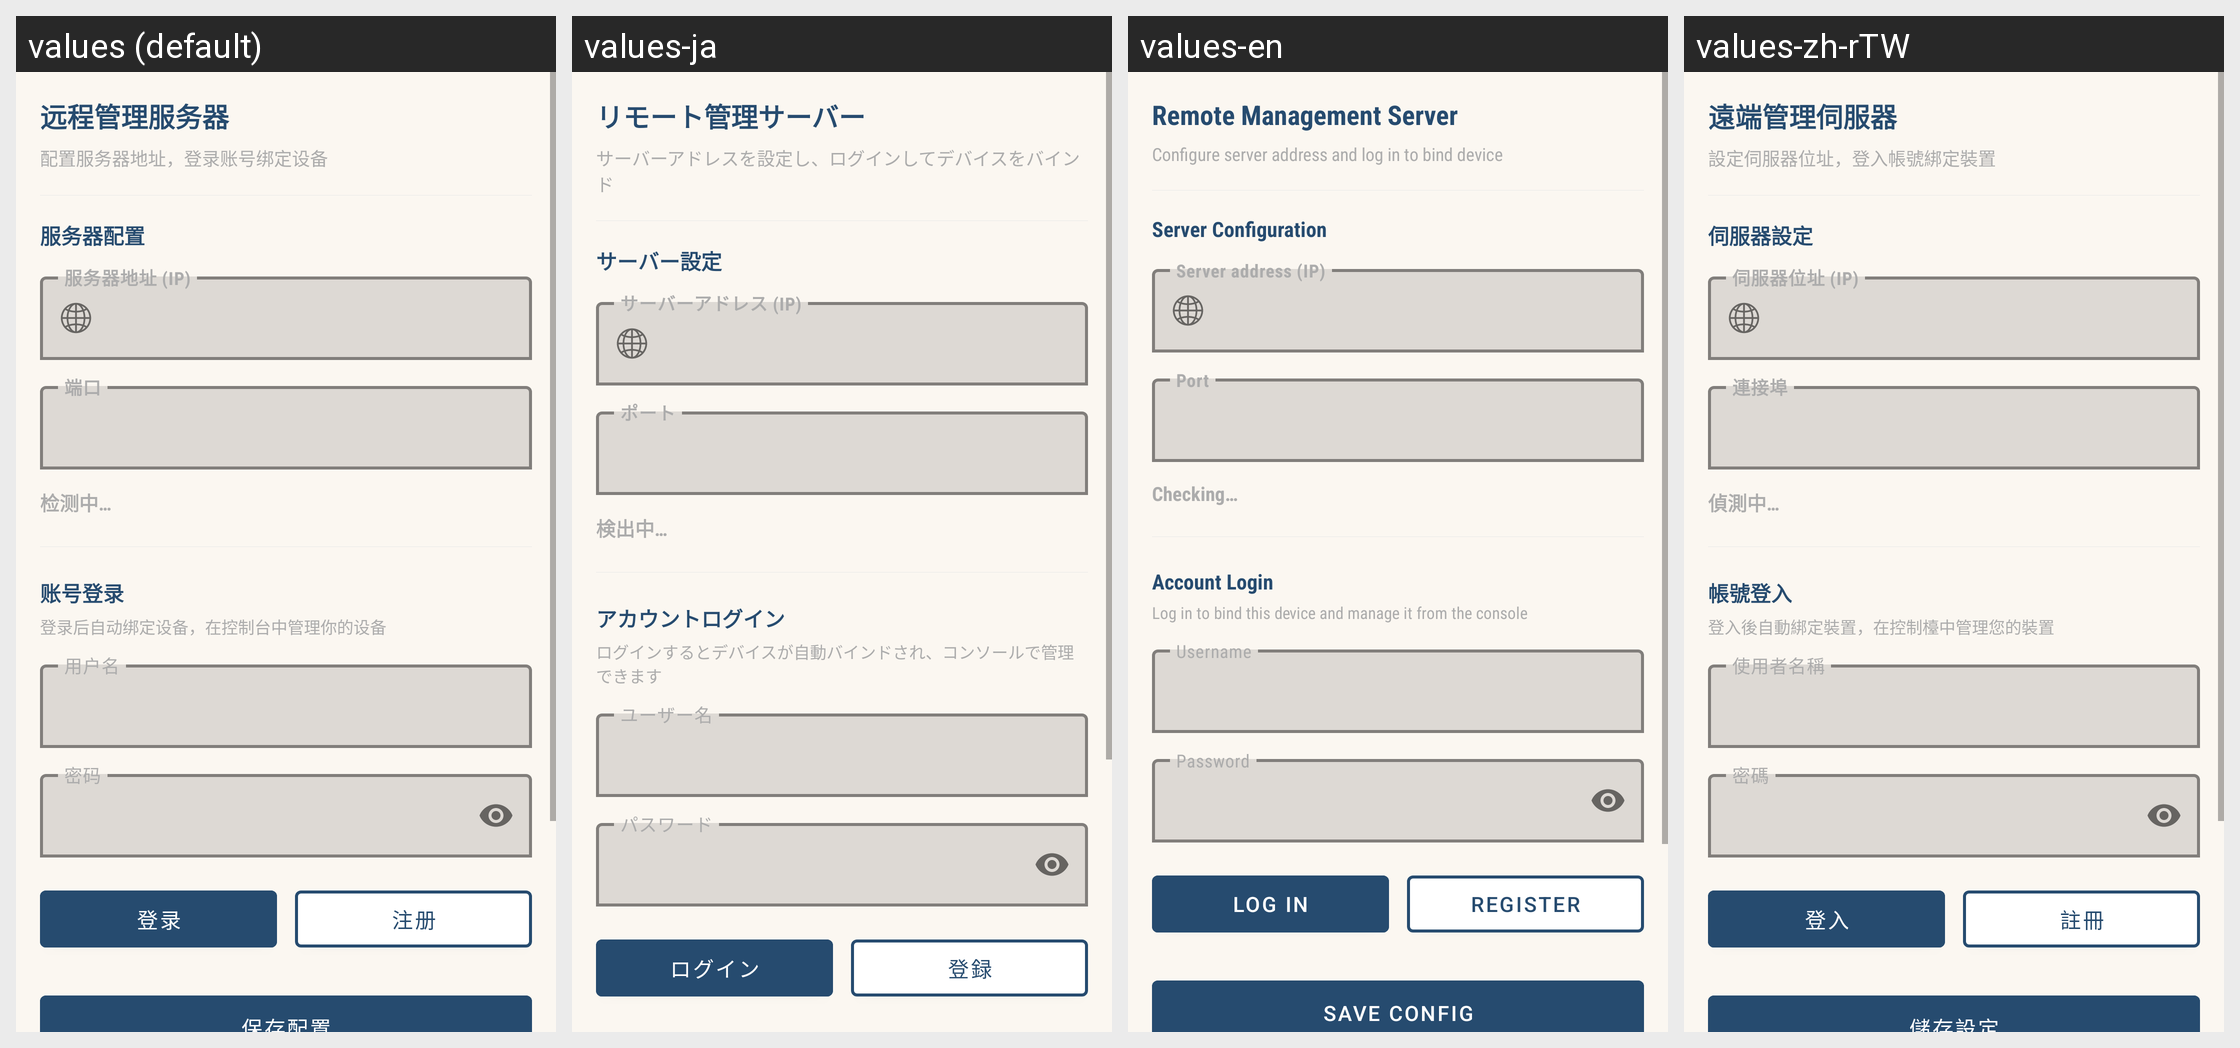

This grid shows one Android layout under several languages. Give, for every string resource on the screen, its name, the default text and each shown locale's text.
Android screen res/layout/fragment_remote.xml rendered under 4 locales, left to right: values (default), values-ja, values-en, values-zh-rTW. Device: Nexus 5 (rendered at 1080×1920; each locale shown at half size, 540×960, under a caption strip naming it); theme AppTheme.
Strings drawn on this screen, with the default value and each locale's value (text and hints the layout hard-codes, and strings that could not be matched under every locale, appear in the picture but are not listed):

remote_server_title
  values: 远程管理服务器
  values-ja: リモート管理サーバー
  values-en: Remote Management Server
  values-zh-rTW: 遠端管理伺服器

remote_server_desc
  values: 配置服务器地址，登录账号绑定设备
  values-ja: サーバーアドレスを設定し、ログインしてデバイスをバインド
  values-en: Configure server address and log in to bind device
  values-zh-rTW: 設定伺服器位址，登入帳號綁定裝置

remote_server_config
  values: 服务器配置
  values-ja: サーバー設定
  values-en: Server Configuration
  values-zh-rTW: 伺服器設定

home_engine_checking
  values: 检测中…
  values-ja: 検出中…
  values-en: Checking…
  values-zh-rTW: 偵測中…

remote_account_login
  values: 账号登录
  values-ja: アカウントログイン
  values-en: Account Login
  values-zh-rTW: 帳號登入

remote_account_desc
  values: 登录后自动绑定设备，在控制台中管理你的设备
  values-ja: ログインするとデバイスが自動バインドされ、コンソールで管理できます
  values-en: Log in to bind this device and manage it from the console
  values-zh-rTW: 登入後自動綁定裝置，在控制檯中管理您的裝置

remote_login
  values: 登录
  values-ja: ログイン
  values-en: Log In
  values-zh-rTW: 登入

remote_register
  values: 注册
  values-ja: 登録
  values-en: Register
  values-zh-rTW: 註冊
